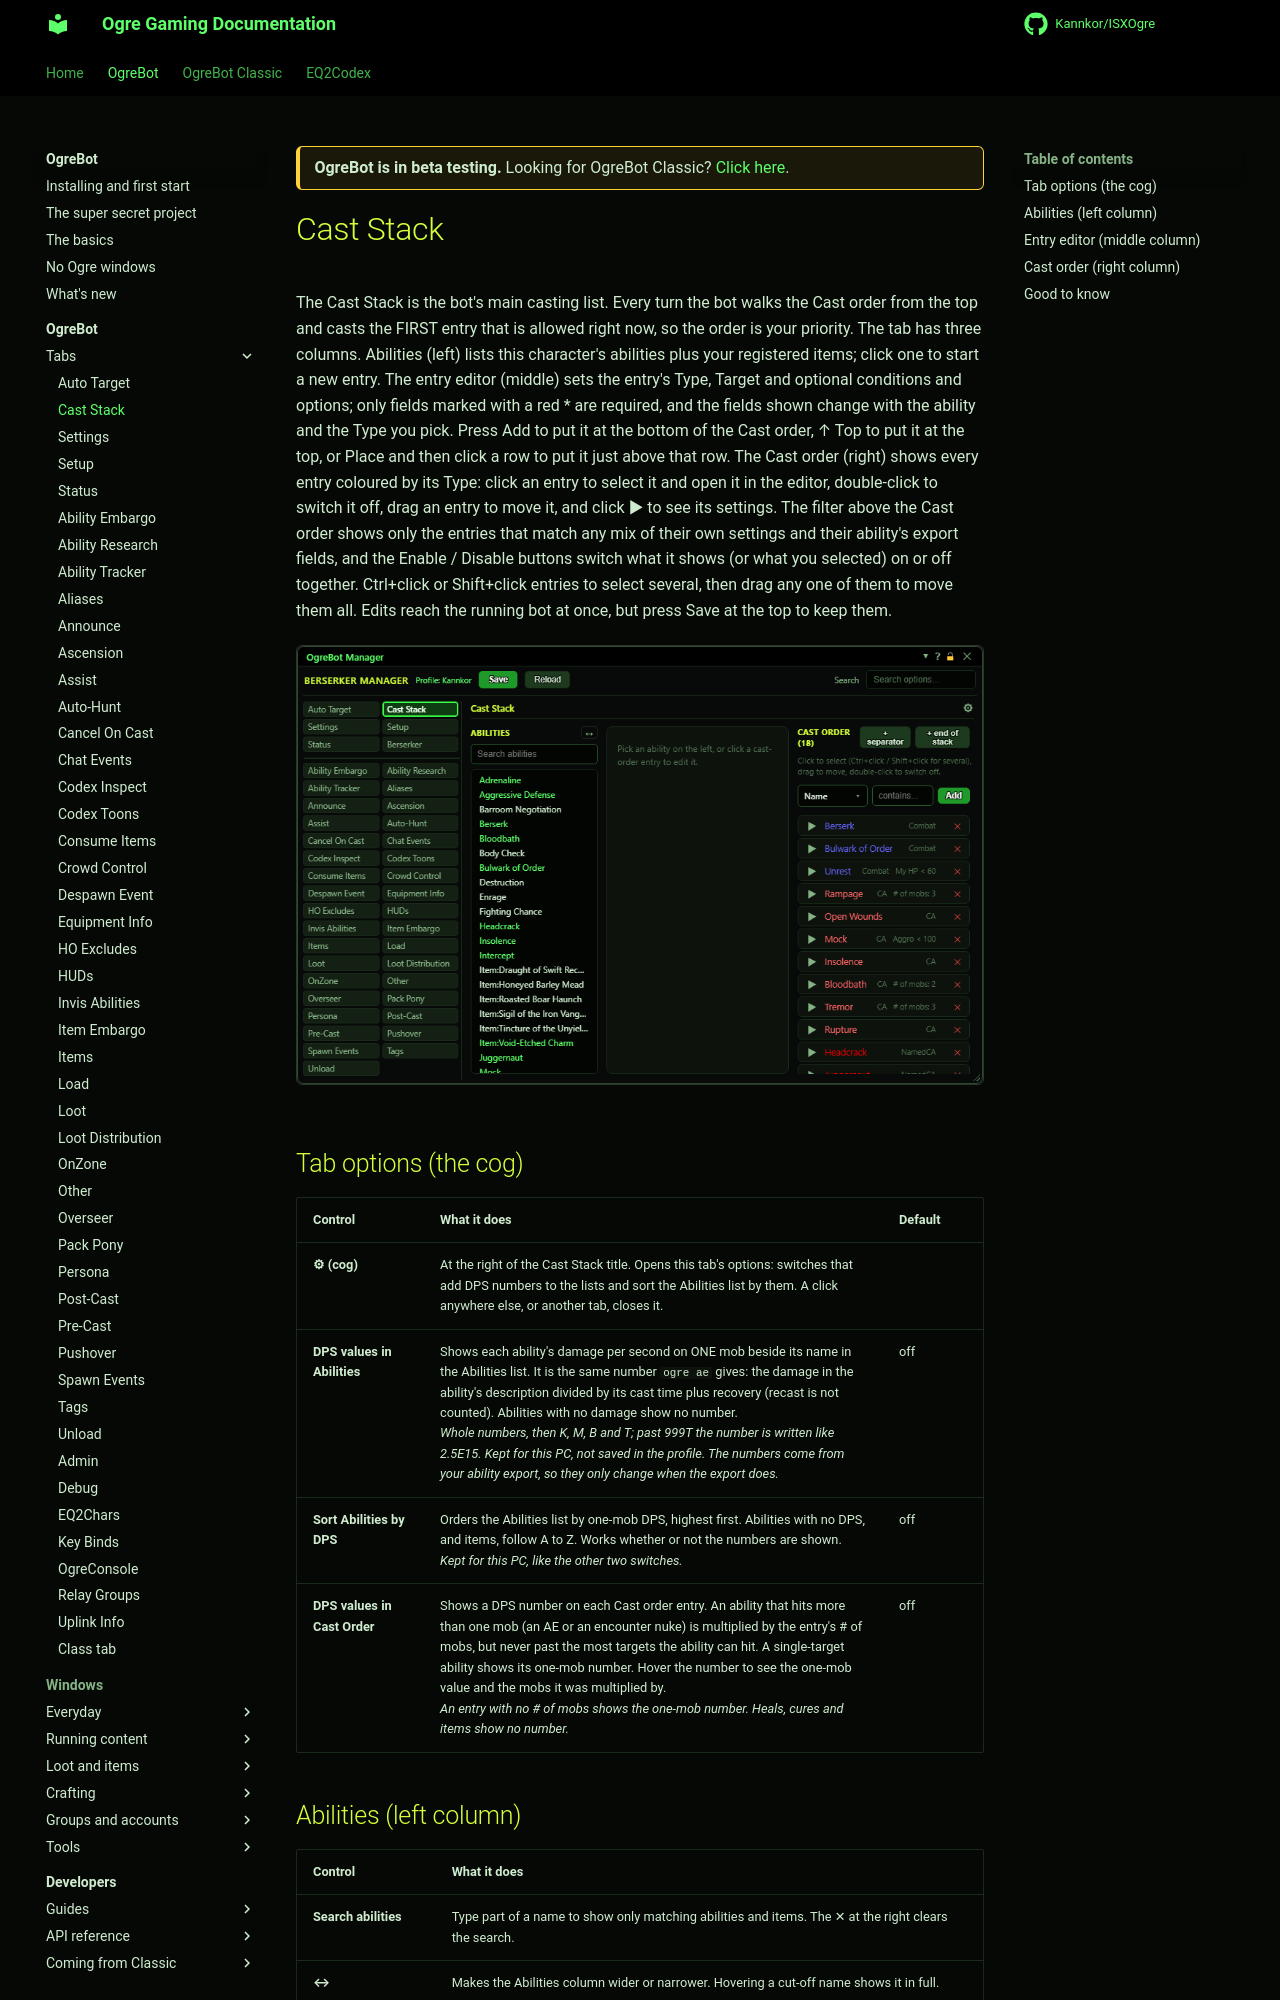

repository: Kannkor/ISXOgre · page: EQ2/bot/ogrebot/cast-stack/index.html · generator: mkdocs

<div class="ogre-beta" markdown>
**OgreBot is in beta testing.** Looking for OgreBot Classic? [Click here](../../index.md).
</div>

# Cast Stack

The Cast Stack is the bot's main casting list. Every turn the bot walks the Cast order from the top and casts the FIRST entry that is allowed right now, so the order is your priority. The tab has three columns. Abilities (left) lists this character's abilities plus your registered items; click one to start a new entry. The entry editor (middle) sets the entry's Type, Target and optional conditions and options; only fields marked with a red * are required, and the fields shown change with the ability and the Type you pick. Press Add to put it at the bottom of the Cast order, ↑ Top to put it at the top, or Place and then click a row to put it just above that row. The Cast order (right) shows every entry coloured by its Type: click an entry to select it and open it in the editor, double-click to switch it off, drag an entry to move it, and click ▶ to see its settings. The filter above the Cast order shows only the entries that match any mix of their own settings and their ability's export fields, and the Enable / Disable buttons switch what it shows (or what you selected) on or off together. Ctrl+click or Shift+click entries to select several, then drag any one of them to move them all. Edits reach the running bot at once, but press Save at the top to keep them.

[![Cast Stack tab](../assets/ogrebot/tab-cast-stack.png)](../assets/ogrebot/tab-cast-stack.png "Click for full size")

## Tab options (the cog)

| Control | What it does | Default |
|---|---|---|
| **⚙ (cog)** | At the right of the Cast Stack title. Opens this tab's options: switches that add DPS numbers to the lists and sort the Abilities list by them. A click anywhere else, or another tab, closes it. |  |
| **DPS values in Abilities** | Shows each ability's damage per second on ONE mob beside its name in the Abilities list. It is the same number `ogre ae` gives: the damage in the ability's description divided by its cast time plus recovery (recast is not counted). Abilities with no damage show no number.<br>*Whole numbers, then K, M, B and T; past 999T the number is written like 2.5E15. Kept for this PC, not saved in the profile. The numbers come from your ability export, so they only change when the export does.* | off |
| **Sort Abilities by DPS** | Orders the Abilities list by one-mob DPS, highest first. Abilities with no DPS, and items, follow A to Z. Works whether or not the numbers are shown.<br>*Kept for this PC, like the other two switches.* | off |
| **DPS values in Cast Order** | Shows a DPS number on each Cast order entry. An ability that hits more than one mob (an AE or an encounter nuke) is multiplied by the entry's # of mobs, but never past the most targets the ability can hit. A single-target ability shows its one-mob number. Hover the number to see the one-mob value and the mobs it was multiplied by.<br>*An entry with no # of mobs shows the one-mob number. Heals, cures and items show no number.* | off |



## Abilities (left column)

| Control | What it does |
|---|---|
| **Search abilities** | Type part of a name to show only matching abilities and items. The ✕ at the right clears the search. |
| **↔** | Makes the Abilities column wider or narrower. Hovering a cut-off name shows it in full. |
| **Ability or item names** | Click one to start a new entry. A green name already has an entry in the Cast order. Ctrl+click a name to filter the Cast order to that ability or item. |
